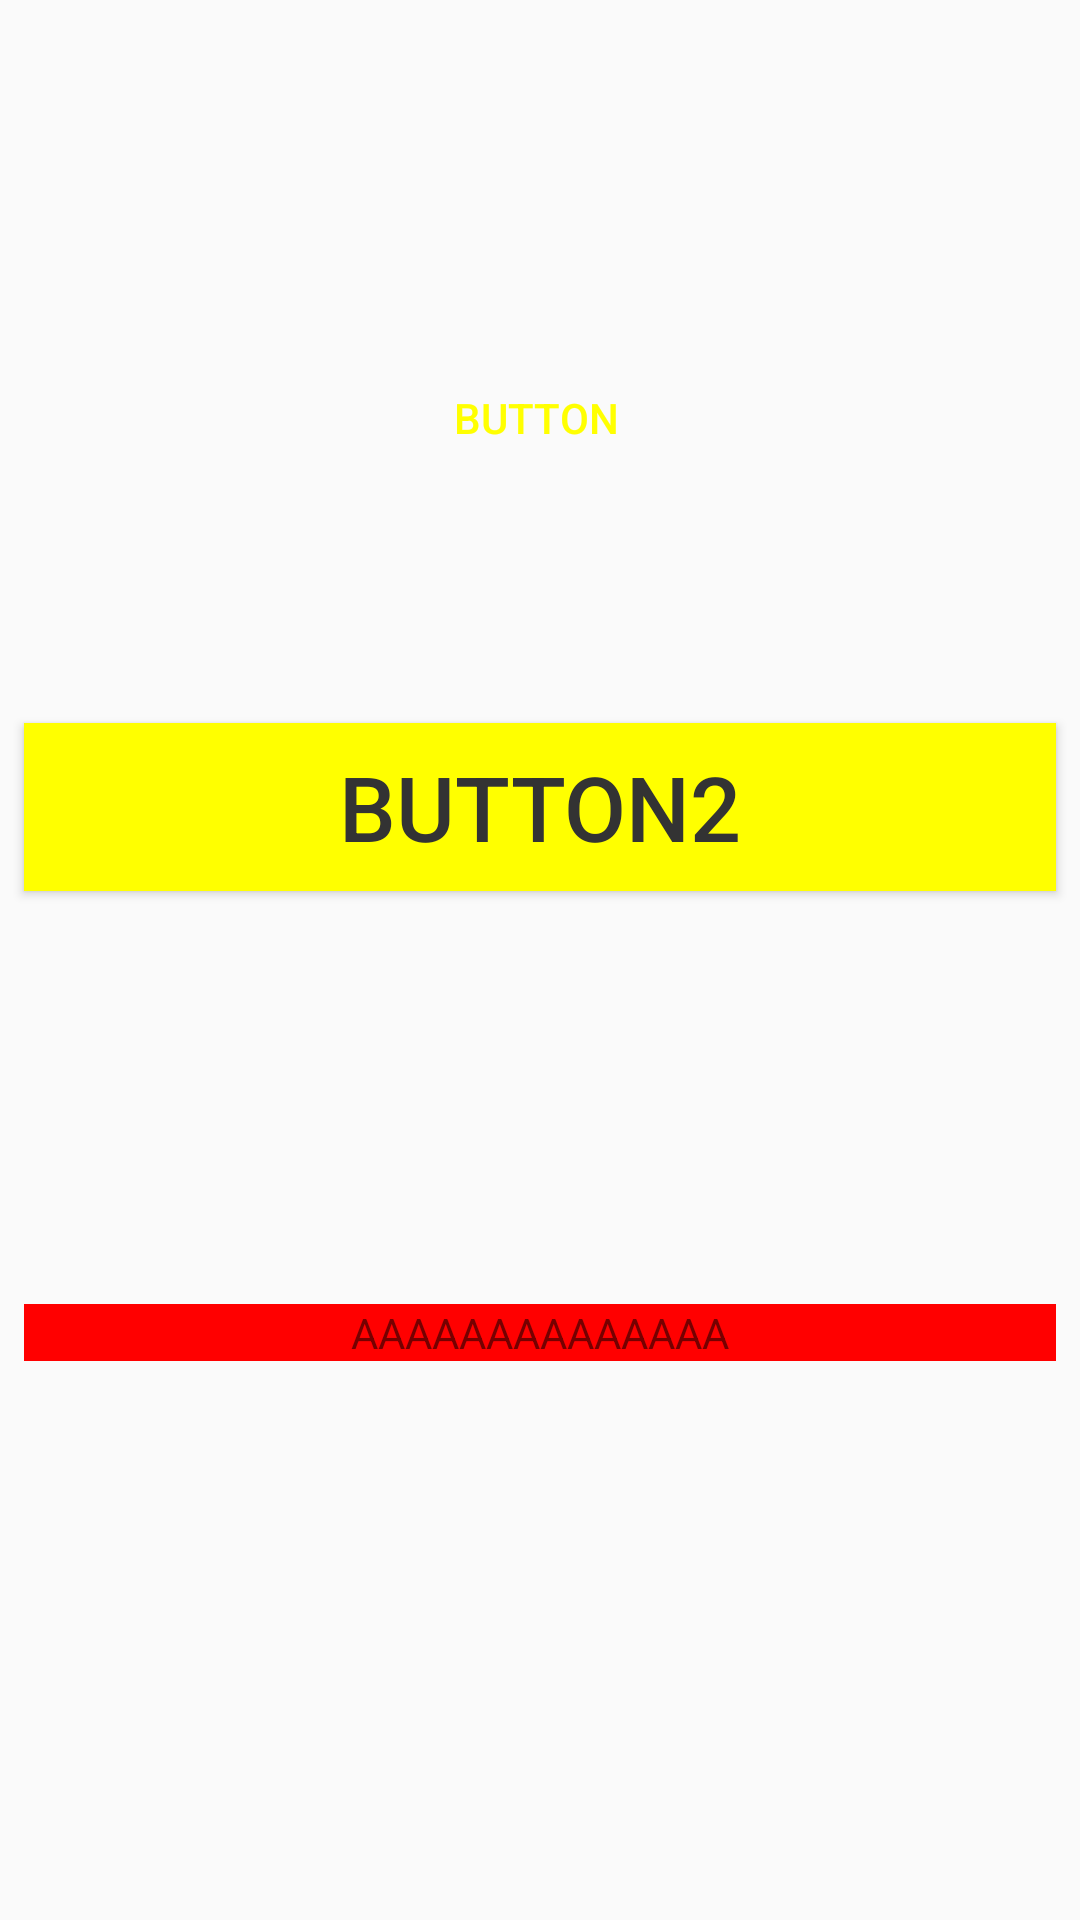

This screen was rendered from an Android layout file. Write that file and the resources it references.
<!-- AndroidManifest.xml: application theme AppTheme -->
<!-- res/layout/activity_design_1.xml -->
<?xml version="1.0" encoding="utf-8"?>
<android.support.constraint.ConstraintLayout xmlns:android="http://schemas.android.com/apk/res/android"
    xmlns:app="http://schemas.android.com/apk/res-auto"
    xmlns:tools="http://schemas.android.com/tools"
    android:layout_width="match_parent"
    android:layout_height="match_parent"
    >

    <Button
        android:id="@+id/button12"
        android:layout_width="334dp"
        android:layout_height="56dp"
        android:textColor="#FFFF00"
        android:background="@drawable/buttonshape"
        android:text="Button"
        app:layout_constraintTop_toTopOf="parent"
        android:layout_marginTop="8dp"
        app:layout_constraintBottom_toBottomOf="parent"
        android:layout_marginBottom="8dp"
        android:layout_marginRight="8dp"
        app:layout_constraintRight_toRightOf="parent"
        android:layout_marginLeft="8dp"
        app:layout_constraintLeft_toLeftOf="parent"
        app:layout_constraintHorizontal_bias="0.367"
        app:layout_constraintVertical_bias="0.182" />

    <Button
        android:id="@+id/button11"
        android:layout_width="match_parent"
        android:layout_height="56dp"
        android:textSize="30sp"
        android:layout_marginBottom="8dp"
        android:layout_marginLeft="8dp"
        android:layout_marginRight="8dp"
        android:layout_marginTop="8dp"
        android:background="#FFFF00"
        android:text="Button2"
        android:textColor="#333333"
        app:layout_constraintBottom_toBottomOf="parent"
        app:layout_constraintLeft_toLeftOf="parent"
        app:layout_constraintRight_toRightOf="parent"
        app:layout_constraintTop_toTopOf="parent"
        app:layout_constraintVertical_bias="0.41" />

    <TextView
        android:gravity="center"
        android:background="#FF0000"
        android:layout_width="match_parent"
        android:layout_height="wrap_content"
        android:layout_marginBottom="8dp"
        android:layout_marginEnd="8dp"
        android:layout_marginStart="8dp"
        android:layout_marginTop="8dp"
        android:text="AAAAAAAAAAAAAA"
        app:layout_constraintBottom_toBottomOf="parent"
        app:layout_constraintEnd_toEndOf="parent"
        app:layout_constraintHorizontal_bias="0.033"
        app:layout_constraintStart_toStartOf="parent"
        app:layout_constraintTop_toTopOf="parent"
        app:layout_constraintVertical_bias="0.705" />

</android.support.constraint.ConstraintLayout>
<!-- resources referenced by this layout -->
<resources>
  <style name="AppTheme" parent="Theme.AppCompat.Light.DarkActionBar">
          
          <item name="colorPrimary">@color/colorPrimary</item>
          <item name="colorPrimaryDark">@color/colorPrimaryDark</item>
          <item name="colorAccent">@color/colorAccent</item>
      </style>
  <color name="colorPrimary">#3F51B5</color>
  <color name="colorPrimaryDark">#303F9F</color>
  <color name="colorAccent">#FF4081</color>
</resources>
